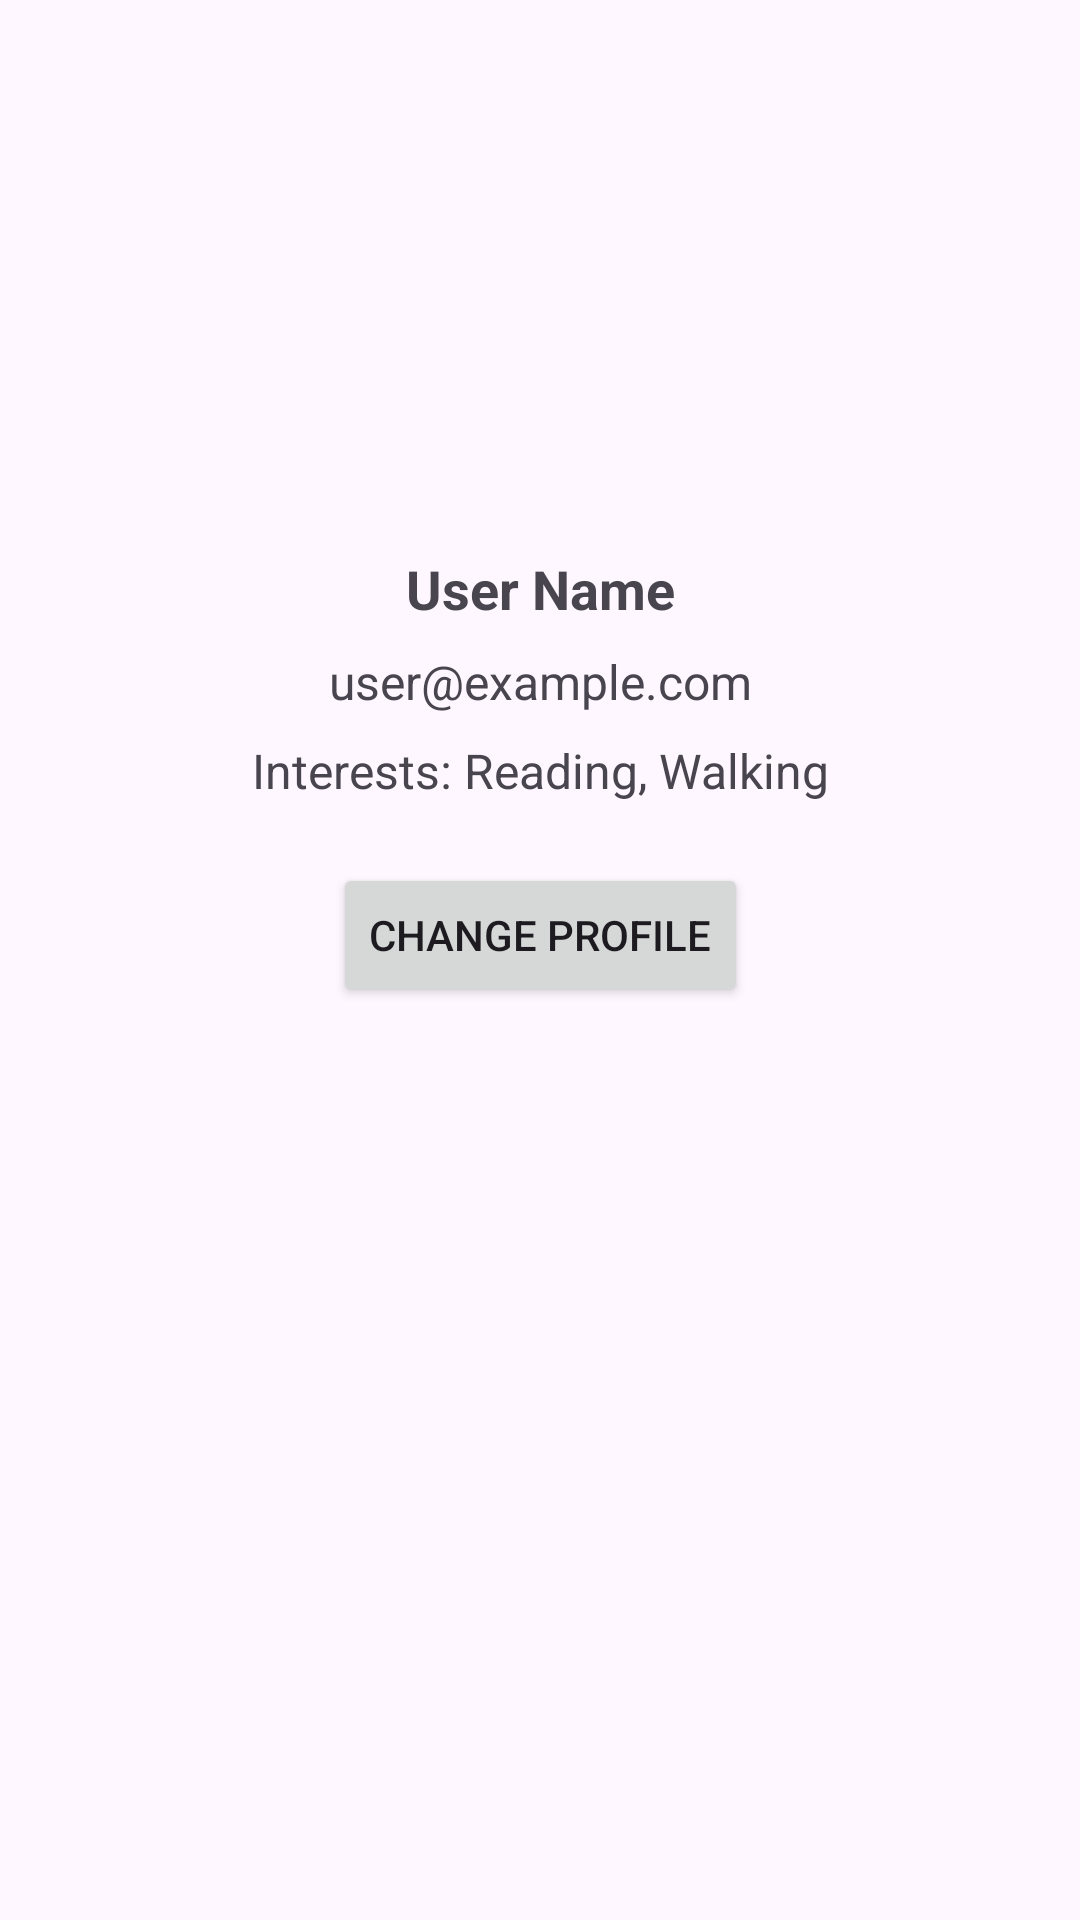

Here is an Android app screen rendered from its layout file. Give the layout XML and the strings, colors and styles it references.
<!-- AndroidManifest.xml: application theme Theme.Test_application_for_elder_project -->
<!-- res/layout/activity_profile_for_elder_final.xml -->
<?xml version="1.0" encoding="utf-8"?>
<layout xmlns:android="http://schemas.android.com/apk/res/android"
    xmlns:app="http://schemas.android.com/apk/res-auto"
    xmlns:tools="http://schemas.android.com/tools">

    <data>
        <variable
            name="profile"
            type="com.example.test_application_for_elder_project.Profile_for_family" />
    </data>

    <androidx.constraintlayout.widget.ConstraintLayout
        android:layout_width="match_parent"
        android:layout_height="match_parent"
        tools:context=".profile_for_elder_final">

        <ImageView
            android:id="@+id/imageView"
            android:layout_width="128dp"
            android:layout_height="128dp"
            android:layout_marginTop="40dp"
            app:layout_constraintTop_toTopOf="parent"
            app:layout_constraintStart_toStartOf="parent"
            app:layout_constraintEnd_toEndOf="parent" />

        <TextView
            android:id="@+id/name"
            android:layout_width="wrap_content"
            android:layout_height="wrap_content"
            android:text="User Name"
            android:textSize="18sp"
            android:textStyle="bold"
            app:layout_constraintTop_toBottomOf="@id/imageView"
            app:layout_constraintStart_toStartOf="parent"
            app:layout_constraintEnd_toEndOf="parent"
            android:layout_marginTop="16dp"/>

        <TextView
            android:id="@+id/email"
            android:layout_width="wrap_content"
            android:layout_height="wrap_content"
            android:text="user@example.com"
            android:textSize="16sp"
            app:layout_constraintTop_toBottomOf="@id/name"
            app:layout_constraintStart_toStartOf="parent"
            app:layout_constraintEnd_toEndOf="parent"
            android:layout_marginTop="8dp"/>

        <TextView
            android:id="@+id/interests"
            android:layout_width="wrap_content"
            android:layout_height="wrap_content"
            android:text="Interests: Reading, Walking"
            android:textSize="16sp"
            app:layout_constraintTop_toBottomOf="@id/email"
            app:layout_constraintStart_toStartOf="parent"
            app:layout_constraintEnd_toEndOf="parent"
            android:layout_marginTop="8dp"/>

        <Button
            android:id="@+id/change_elder_profile"
            android:layout_width="wrap_content"
            android:layout_height="wrap_content"
            android:text="Change Profile"
            app:layout_constraintTop_toBottomOf="@id/interests"
            app:layout_constraintStart_toStartOf="parent"
            app:layout_constraintEnd_toEndOf="parent"
            android:layout_marginTop="20dp"/>

    </androidx.constraintlayout.widget.ConstraintLayout>
</layout>
<!-- resources referenced by this layout -->
<resources>
  <style name="Theme.Test_application_for_elder_project" parent="Base.Theme.Test_application_for_elder_project" />
  <style name="Base.Theme.Test_application_for_elder_project" parent="Theme.Material3.DayNight.NoActionBar">
          
          
      </style>
</resources>
